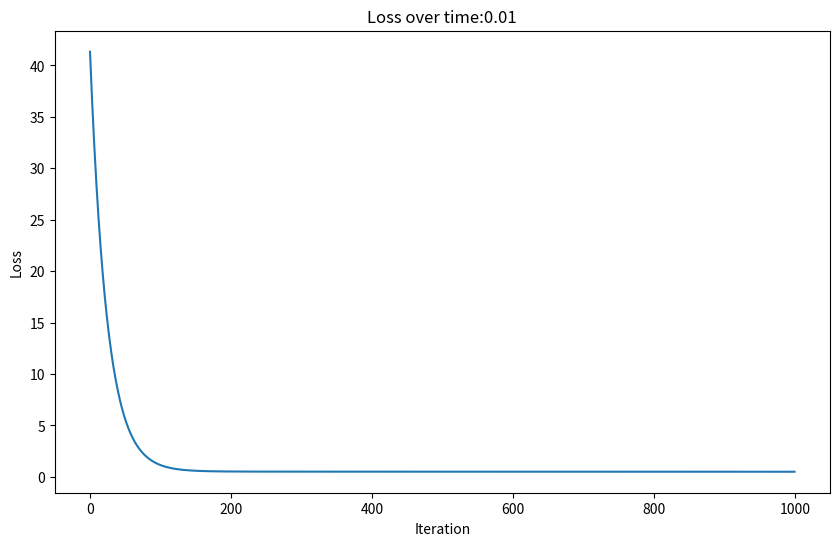
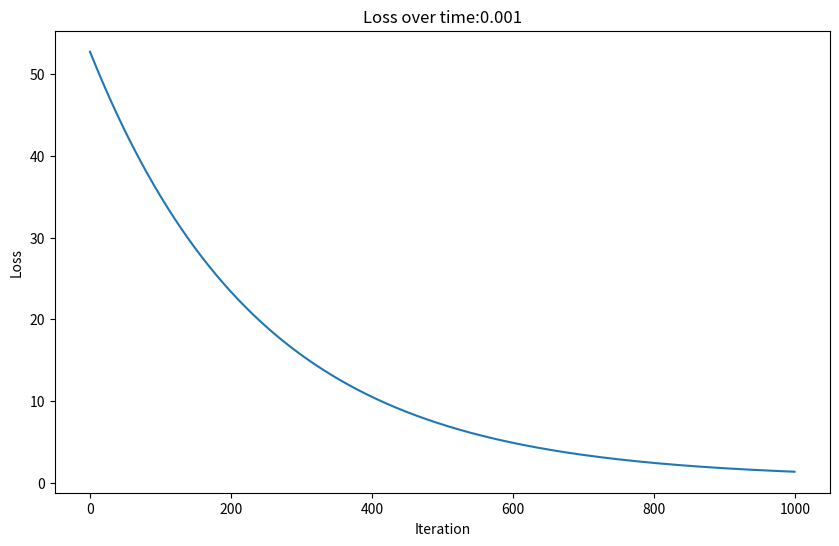
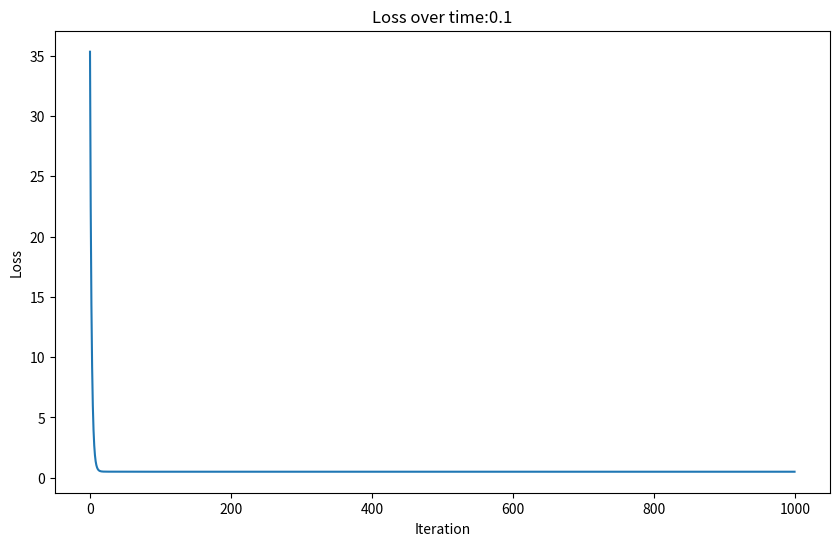
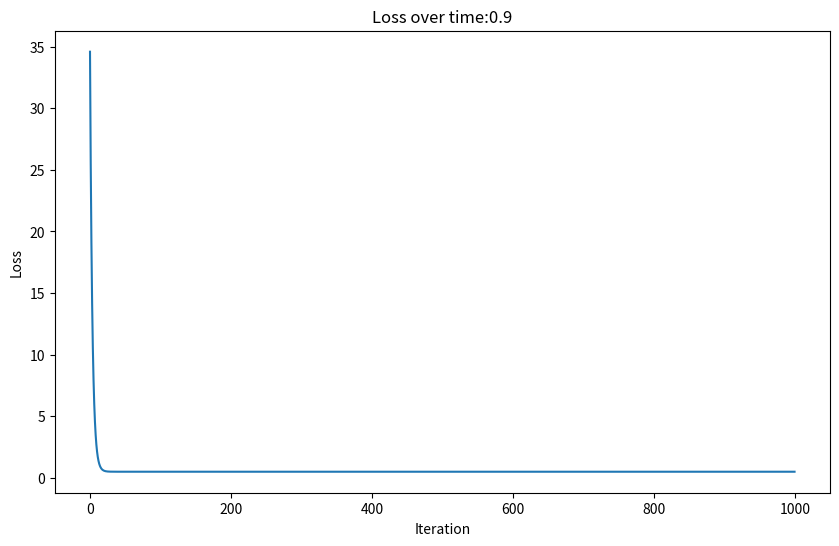
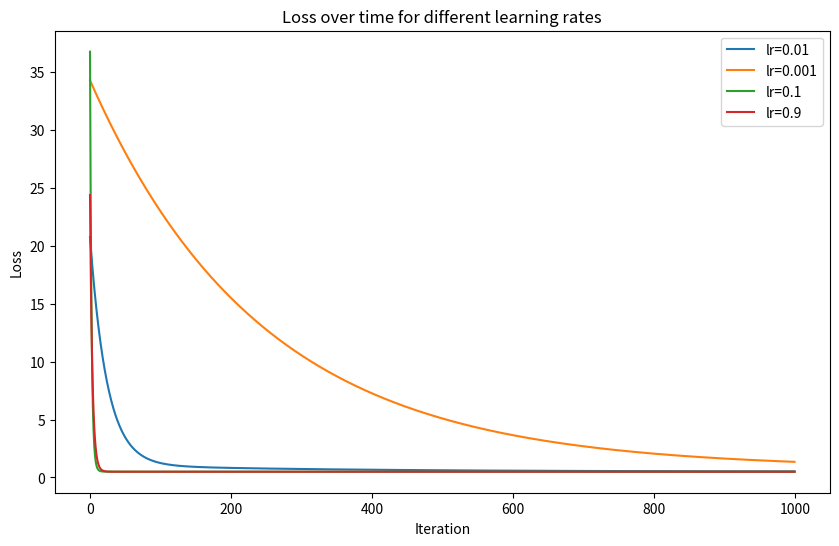

Write the Python code that produced these figures, in order.
#要求:自行推导一遍梯度下降法进行线性回归的过程，理解各个参数是如何变化的。
#    使用python，自主编写线性回归的代码，并将其中的参数的关系以可视化的形式展现出来，
#    如迭代次数n与损失函数的关系，不同学习率α对损失函数有什么影响（至少三种关系）

import numpy as np  
import matplotlib.pyplot as plt  

# 生成样本数据  
np.random.seed(0)  
X = 2 * np.random.rand(100, 1)  
y = 4 + 3 * X + np.random.randn(100, 1)  

# 定义线性回归模型  
def linear_regression(X, y, learning_rate=0.01, n_iterations=1000):  
    m = len(y)  
    X_b = np.c_[np.ones((m, 1)), X]
    #这一行做了两件事,一是创建了一个形状为(m,1)的二维数组,其中所有的元素都是1.
    #这个数组代表了线性回归模型中的偏截距.二是np.c_按列连接两个数组.这里将全为1的偏截距数组和原来的特征矩阵X连接起来,
    # 形成一个新的矩阵X_b,其中X_b第一列是偏置项,其余列是原始特征 X
    theta = np.random.randn(2, 1)
    #生成一个形状为 (2, 1) 的数组，其中的元素是从标准正态分布中随机抽取的。
    loss_history = []
    #用于存储每次迭代后的损失值

    for iteration in range(n_iterations):  
        predictions = X_b.dot(theta)  
        error = predictions - y  
        gradient = X_b.T.dot(error) / m  
        theta = theta - learning_rate * gradient  
        loss = np.sum(error ** 2) / (2 * m)  
        loss_history.append(loss)  
    return theta, loss_history  

# 绘制损失函数与迭代次数的关系  
def plot_loss_over_time(loss_history): 
    plt.figure(figsize=(10, 6))
    plt.plot(loss_history)  
    plt.xlabel('Iteration')  
    plt.ylabel('Loss')  
    plt.title(f"Loss over time:{lr}")  
    plt.show()  

# 尝试不同的学习率  
learning_rates = [0.01, 0.001, 0.1, 0.9]  

for lr in learning_rates:  
    theta, loss_history = linear_regression(X, y, learning_rate=lr, n_iterations=1000)  
    print(f"Learning rate: {lr}, Theta found by gradient descent: {theta.T}")  
    plot_loss_over_time(loss_history)  
    

#可视化所有学习率的损失函数(最后几种学习率的图像汇集在一张图上面)
# #指定了图形的宽度和高度 
plt.figure(figsize=(10, 6))

#不同学习率信息
for i, lr in enumerate(learning_rates):  
    theta, loss_history = linear_regression(X, y, learning_rate=lr, n_iterations=1000)  
    plt.plot(loss_history, label=f'lr={lr}')  
#显示
plt.xlabel('Iteration')  
plt.ylabel('Loss')  
plt.title('Loss over time for different learning rates')  
plt.legend()  
plt.show()
